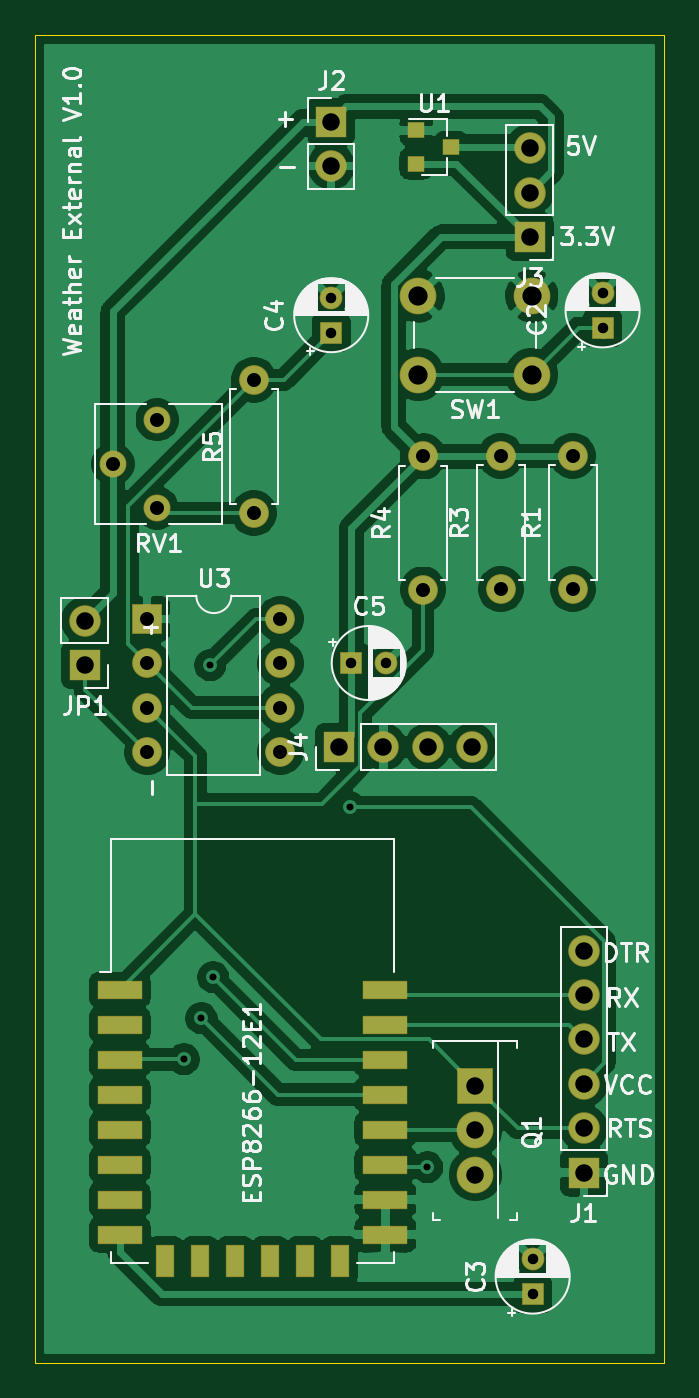
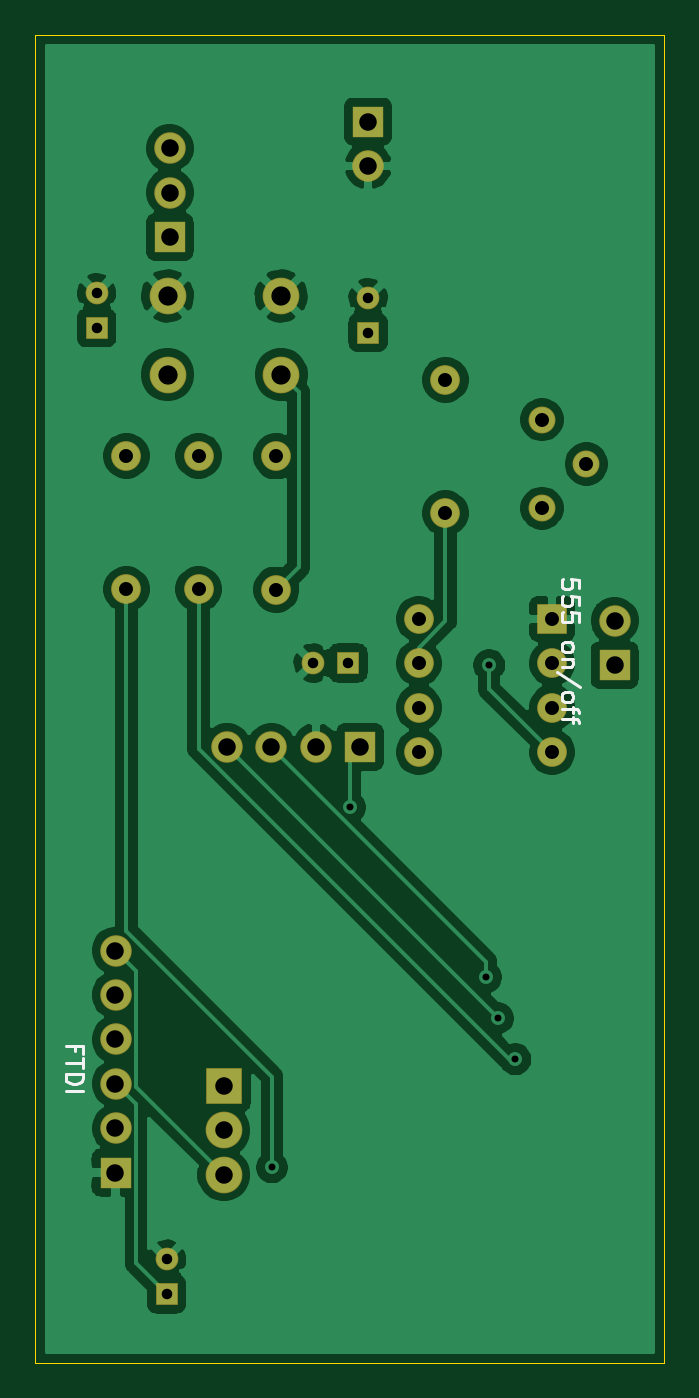
Circuit board: 11 layer files. Board 36.0 x 76.0 mm.
- bottom_copper: weather_external-B_Cu.gbr (83832 bytes)
- bottom_mask: weather_external-B_Mask.gbr (2395 bytes)
- paste: weather_external-B_Paste.gbr (479 bytes)
- bottom_silk: weather_external-B_SilkS.gbr (3541 bytes)
- outline: weather_external-Edge_Cuts.gbr (705 bytes)
- top_copper: weather_external-F_Cu.gbr (107053 bytes)
- top_mask: weather_external-F_Mask.gbr (3133 bytes)
- paste: weather_external-F_Paste.gbr (1217 bytes)
- top_silk: weather_external-F_SilkS.gbr (47118 bytes)
- drill: weather_external-NPTH.drl (304 bytes)
- drill: weather_external-PTH.drl (1260 bytes)

=== bottom_copper: weather_external-B_Cu.gbr (83832 bytes, source omitted) ===
=== bottom_mask: weather_external-B_Mask.gbr ===
%TF.GenerationSoftware,KiCad,Pcbnew,(5.1.6-0-10_14)*%
%TF.CreationDate,2020-10-13T22:09:45-04:00*%
%TF.ProjectId,weather_external,77656174-6865-4725-9f65-787465726e61,rev?*%
%TF.SameCoordinates,Original*%
%TF.FileFunction,Soldermask,Bot*%
%TF.FilePolarity,Negative*%
%FSLAX46Y46*%
G04 Gerber Fmt 4.6, Leading zero omitted, Abs format (unit mm)*
G04 Created by KiCad (PCBNEW (5.1.6-0-10_14)) date 2020-10-13 22:09:45*
%MOMM*%
%LPD*%
G01*
G04 APERTURE LIST*
%ADD10C,1.300000*%
%ADD11R,1.300000X1.300000*%
%ADD12O,1.700000X1.700000*%
%ADD13R,1.700000X1.700000*%
%ADD14C,1.540000*%
%ADD15O,1.800000X1.800000*%
%ADD16R,1.800000X1.800000*%
%ADD17C,1.700000*%
%ADD18C,2.100000*%
%ADD19R,2.100000X2.100000*%
G04 APERTURE END LIST*
D10*
%TO.C,C5*%
X19100000Y-60950000D03*
D11*
X17100000Y-60950000D03*
%TD*%
D12*
%TO.C,U3*%
X13045000Y-58425000D03*
X5425000Y-66045000D03*
X13045000Y-60965000D03*
X5425000Y-63505000D03*
X13045000Y-63505000D03*
X5425000Y-60965000D03*
X13045000Y-66045000D03*
D13*
X5425000Y-58425000D03*
%TD*%
D14*
%TO.C,RV1*%
X6000000Y-47025000D03*
X3460000Y-49565000D03*
X6000000Y-52105000D03*
%TD*%
D15*
%TO.C,JP1*%
X1850000Y-58535000D03*
D16*
X1850000Y-61075000D03*
%TD*%
D15*
%TO.C,J4*%
X24020000Y-65750000D03*
X21480000Y-65750000D03*
X18940000Y-65750000D03*
D16*
X16400000Y-65750000D03*
%TD*%
D12*
%TO.C,R5*%
X11525000Y-44755000D03*
D17*
X11525000Y-52375000D03*
%TD*%
D10*
%TO.C,C4*%
X15950000Y-40050000D03*
D11*
X15950000Y-42050000D03*
%TD*%
D18*
%TO.C,SW1*%
X20925000Y-44450000D03*
X20925000Y-39950000D03*
X27425000Y-44450000D03*
X27425000Y-39950000D03*
%TD*%
D12*
%TO.C,R4*%
X21200000Y-49130000D03*
D17*
X21200000Y-56750000D03*
%TD*%
D12*
%TO.C,R3*%
X25650000Y-49105000D03*
D17*
X25650000Y-56725000D03*
%TD*%
D12*
%TO.C,R1*%
X29775000Y-49105000D03*
D17*
X29775000Y-56725000D03*
%TD*%
D18*
%TO.C,Q1*%
X24200000Y-90230000D03*
X24200000Y-87690000D03*
D19*
X24200000Y-85150000D03*
%TD*%
D15*
%TO.C,J3*%
X27300000Y-31495000D03*
X27300000Y-34035000D03*
D16*
X27300000Y-36575000D03*
%TD*%
D15*
%TO.C,J2*%
X15950000Y-32515000D03*
D16*
X15950000Y-29975000D03*
%TD*%
D15*
%TO.C,J1*%
X30400000Y-77400000D03*
X30400000Y-79940000D03*
X30400000Y-82480000D03*
X30400000Y-85020000D03*
X30400000Y-87560000D03*
D16*
X30400000Y-90100000D03*
%TD*%
D10*
%TO.C,C3*%
X27475000Y-95050000D03*
D11*
X27475000Y-97050000D03*
%TD*%
D10*
%TO.C,C2*%
X31475000Y-39775000D03*
D11*
X31475000Y-41775000D03*
%TD*%
M02*

=== paste: weather_external-B_Paste.gbr ===
%TF.GenerationSoftware,KiCad,Pcbnew,(5.1.6-0-10_14)*%
%TF.CreationDate,2020-10-13T22:09:44-04:00*%
%TF.ProjectId,weather_external,77656174-6865-4725-9f65-787465726e61,rev?*%
%TF.SameCoordinates,Original*%
%TF.FileFunction,Paste,Bot*%
%TF.FilePolarity,Positive*%
%FSLAX46Y46*%
G04 Gerber Fmt 4.6, Leading zero omitted, Abs format (unit mm)*
G04 Created by KiCad (PCBNEW (5.1.6-0-10_14)) date 2020-10-13 22:09:44*
%MOMM*%
%LPD*%
G01*
G04 APERTURE LIST*
G04 APERTURE END LIST*
M02*

=== bottom_silk: weather_external-B_SilkS.gbr ===
%TF.GenerationSoftware,KiCad,Pcbnew,(5.1.6-0-10_14)*%
%TF.CreationDate,2020-10-13T22:09:44-04:00*%
%TF.ProjectId,weather_external,77656174-6865-4725-9f65-787465726e61,rev?*%
%TF.SameCoordinates,Original*%
%TF.FileFunction,Legend,Bot*%
%TF.FilePolarity,Positive*%
%FSLAX46Y46*%
G04 Gerber Fmt 4.6, Leading zero omitted, Abs format (unit mm)*
G04 Created by KiCad (PCBNEW (5.1.6-0-10_14)) date 2020-10-13 22:09:44*
%MOMM*%
%LPD*%
G01*
G04 APERTURE LIST*
%ADD10C,0.150000*%
G04 APERTURE END LIST*
D10*
X3877380Y-56677380D02*
X3877380Y-56201190D01*
X4353571Y-56153571D01*
X4305952Y-56201190D01*
X4258333Y-56296428D01*
X4258333Y-56534523D01*
X4305952Y-56629761D01*
X4353571Y-56677380D01*
X4448809Y-56725000D01*
X4686904Y-56725000D01*
X4782142Y-56677380D01*
X4829761Y-56629761D01*
X4877380Y-56534523D01*
X4877380Y-56296428D01*
X4829761Y-56201190D01*
X4782142Y-56153571D01*
X3877380Y-57629761D02*
X3877380Y-57153571D01*
X4353571Y-57105952D01*
X4305952Y-57153571D01*
X4258333Y-57248809D01*
X4258333Y-57486904D01*
X4305952Y-57582142D01*
X4353571Y-57629761D01*
X4448809Y-57677380D01*
X4686904Y-57677380D01*
X4782142Y-57629761D01*
X4829761Y-57582142D01*
X4877380Y-57486904D01*
X4877380Y-57248809D01*
X4829761Y-57153571D01*
X4782142Y-57105952D01*
X3877380Y-58582142D02*
X3877380Y-58105952D01*
X4353571Y-58058333D01*
X4305952Y-58105952D01*
X4258333Y-58201190D01*
X4258333Y-58439285D01*
X4305952Y-58534523D01*
X4353571Y-58582142D01*
X4448809Y-58629761D01*
X4686904Y-58629761D01*
X4782142Y-58582142D01*
X4829761Y-58534523D01*
X4877380Y-58439285D01*
X4877380Y-58201190D01*
X4829761Y-58105952D01*
X4782142Y-58058333D01*
X4877380Y-59963095D02*
X4829761Y-59867857D01*
X4782142Y-59820238D01*
X4686904Y-59772619D01*
X4401190Y-59772619D01*
X4305952Y-59820238D01*
X4258333Y-59867857D01*
X4210714Y-59963095D01*
X4210714Y-60105952D01*
X4258333Y-60201190D01*
X4305952Y-60248809D01*
X4401190Y-60296428D01*
X4686904Y-60296428D01*
X4782142Y-60248809D01*
X4829761Y-60201190D01*
X4877380Y-60105952D01*
X4877380Y-59963095D01*
X4210714Y-60725000D02*
X4877380Y-60725000D01*
X4305952Y-60725000D02*
X4258333Y-60772619D01*
X4210714Y-60867857D01*
X4210714Y-61010714D01*
X4258333Y-61105952D01*
X4353571Y-61153571D01*
X4877380Y-61153571D01*
X3829761Y-62344047D02*
X5115476Y-61486904D01*
X4877380Y-62820238D02*
X4829761Y-62725000D01*
X4782142Y-62677380D01*
X4686904Y-62629761D01*
X4401190Y-62629761D01*
X4305952Y-62677380D01*
X4258333Y-62725000D01*
X4210714Y-62820238D01*
X4210714Y-62963095D01*
X4258333Y-63058333D01*
X4305952Y-63105952D01*
X4401190Y-63153571D01*
X4686904Y-63153571D01*
X4782142Y-63105952D01*
X4829761Y-63058333D01*
X4877380Y-62963095D01*
X4877380Y-62820238D01*
X4210714Y-63439285D02*
X4210714Y-63820238D01*
X4877380Y-63582142D02*
X4020238Y-63582142D01*
X3925000Y-63629761D01*
X3877380Y-63725000D01*
X3877380Y-63820238D01*
X4210714Y-64010714D02*
X4210714Y-64391666D01*
X4877380Y-64153571D02*
X4020238Y-64153571D01*
X3925000Y-64201190D01*
X3877380Y-64296428D01*
X3877380Y-64391666D01*
X32728571Y-83173809D02*
X32728571Y-82840476D01*
X33252380Y-82840476D02*
X32252380Y-82840476D01*
X32252380Y-83316666D01*
X32252380Y-83554761D02*
X32252380Y-84126190D01*
X33252380Y-83840476D02*
X32252380Y-83840476D01*
X33252380Y-84459523D02*
X32252380Y-84459523D01*
X32252380Y-84697619D01*
X32300000Y-84840476D01*
X32395238Y-84935714D01*
X32490476Y-84983333D01*
X32680952Y-85030952D01*
X32823809Y-85030952D01*
X33014285Y-84983333D01*
X33109523Y-84935714D01*
X33204761Y-84840476D01*
X33252380Y-84697619D01*
X33252380Y-84459523D01*
X33252380Y-85459523D02*
X32252380Y-85459523D01*
M02*

=== outline: weather_external-Edge_Cuts.gbr ===
%TF.GenerationSoftware,KiCad,Pcbnew,(5.1.6-0-10_14)*%
%TF.CreationDate,2020-10-13T22:09:45-04:00*%
%TF.ProjectId,weather_external,77656174-6865-4725-9f65-787465726e61,rev?*%
%TF.SameCoordinates,Original*%
%TF.FileFunction,Profile,NP*%
%FSLAX46Y46*%
G04 Gerber Fmt 4.6, Leading zero omitted, Abs format (unit mm)*
G04 Created by KiCad (PCBNEW (5.1.6-0-10_14)) date 2020-10-13 22:09:45*
%MOMM*%
%LPD*%
G01*
G04 APERTURE LIST*
%TA.AperFunction,Profile*%
%ADD10C,0.050000*%
%TD*%
G04 APERTURE END LIST*
D10*
X35000000Y-101000000D02*
X35000000Y-25000000D01*
X35000000Y-101000000D02*
X-1000000Y-101000000D01*
X-1000000Y-25000000D02*
X-1000000Y-101000000D01*
X-1000000Y-25000000D02*
X35000000Y-25000000D01*
M02*

=== top_copper: weather_external-F_Cu.gbr (107053 bytes, source omitted) ===
=== top_mask: weather_external-F_Mask.gbr ===
%TF.GenerationSoftware,KiCad,Pcbnew,(5.1.6-0-10_14)*%
%TF.CreationDate,2020-10-13T22:09:44-04:00*%
%TF.ProjectId,weather_external,77656174-6865-4725-9f65-787465726e61,rev?*%
%TF.SameCoordinates,Original*%
%TF.FileFunction,Soldermask,Top*%
%TF.FilePolarity,Negative*%
%FSLAX46Y46*%
G04 Gerber Fmt 4.6, Leading zero omitted, Abs format (unit mm)*
G04 Created by KiCad (PCBNEW (5.1.6-0-10_14)) date 2020-10-13 22:09:44*
%MOMM*%
%LPD*%
G01*
G04 APERTURE LIST*
%ADD10C,1.300000*%
%ADD11R,1.300000X1.300000*%
%ADD12O,1.700000X1.700000*%
%ADD13R,1.700000X1.700000*%
%ADD14R,2.600000X1.100000*%
%ADD15R,1.100000X1.900000*%
%ADD16C,1.540000*%
%ADD17O,1.800000X1.800000*%
%ADD18R,1.800000X1.800000*%
%ADD19C,1.700000*%
%ADD20R,1.000000X0.900000*%
%ADD21C,2.100000*%
%ADD22R,2.100000X2.100000*%
G04 APERTURE END LIST*
D10*
%TO.C,C5*%
X19100000Y-60950000D03*
D11*
X17100000Y-60950000D03*
%TD*%
D12*
%TO.C,U3*%
X13045000Y-58425000D03*
X5425000Y-66045000D03*
X13045000Y-60965000D03*
X5425000Y-63505000D03*
X13045000Y-63505000D03*
X5425000Y-60965000D03*
X13045000Y-66045000D03*
D13*
X5425000Y-58425000D03*
%TD*%
D14*
%TO.C,ESP8266-12E1*%
X19050000Y-79650000D03*
X19050000Y-81650000D03*
X19050000Y-83650000D03*
X19050000Y-85650000D03*
X19050000Y-87650000D03*
X19050000Y-89650000D03*
X19050000Y-91650000D03*
X19050000Y-93650000D03*
D15*
X16450000Y-95150000D03*
X14450000Y-95150000D03*
X12450000Y-95150000D03*
X10450000Y-95150000D03*
X8450000Y-95150000D03*
X6450000Y-95150000D03*
D14*
X3850000Y-93650000D03*
X3850000Y-91650000D03*
X3850000Y-89650000D03*
X3850000Y-87650000D03*
X3850000Y-85650000D03*
X3850000Y-83650000D03*
X3850000Y-81650000D03*
X3850000Y-79650000D03*
%TD*%
D16*
%TO.C,RV1*%
X6000000Y-47025000D03*
X3460000Y-49565000D03*
X6000000Y-52105000D03*
%TD*%
D17*
%TO.C,JP1*%
X1850000Y-58535000D03*
D18*
X1850000Y-61075000D03*
%TD*%
D17*
%TO.C,J4*%
X24020000Y-65750000D03*
X21480000Y-65750000D03*
X18940000Y-65750000D03*
D18*
X16400000Y-65750000D03*
%TD*%
D12*
%TO.C,R5*%
X11525000Y-44755000D03*
D19*
X11525000Y-52375000D03*
%TD*%
D10*
%TO.C,C4*%
X15950000Y-40050000D03*
D11*
X15950000Y-42050000D03*
%TD*%
D20*
%TO.C,U1*%
X22825000Y-31425000D03*
X20825000Y-32375000D03*
X20825000Y-30475000D03*
%TD*%
D21*
%TO.C,SW1*%
X20925000Y-44450000D03*
X20925000Y-39950000D03*
X27425000Y-44450000D03*
X27425000Y-39950000D03*
%TD*%
D12*
%TO.C,R4*%
X21200000Y-49130000D03*
D19*
X21200000Y-56750000D03*
%TD*%
D12*
%TO.C,R3*%
X25650000Y-49105000D03*
D19*
X25650000Y-56725000D03*
%TD*%
D12*
%TO.C,R1*%
X29775000Y-49105000D03*
D19*
X29775000Y-56725000D03*
%TD*%
D21*
%TO.C,Q1*%
X24200000Y-90230000D03*
X24200000Y-87690000D03*
D22*
X24200000Y-85150000D03*
%TD*%
D17*
%TO.C,J3*%
X27300000Y-31495000D03*
X27300000Y-34035000D03*
D18*
X27300000Y-36575000D03*
%TD*%
D17*
%TO.C,J2*%
X15950000Y-32515000D03*
D18*
X15950000Y-29975000D03*
%TD*%
D17*
%TO.C,J1*%
X30400000Y-77400000D03*
X30400000Y-79940000D03*
X30400000Y-82480000D03*
X30400000Y-85020000D03*
X30400000Y-87560000D03*
D18*
X30400000Y-90100000D03*
%TD*%
D10*
%TO.C,C3*%
X27475000Y-95050000D03*
D11*
X27475000Y-97050000D03*
%TD*%
D10*
%TO.C,C2*%
X31475000Y-39775000D03*
D11*
X31475000Y-41775000D03*
%TD*%
M02*

=== paste: weather_external-F_Paste.gbr ===
%TF.GenerationSoftware,KiCad,Pcbnew,(5.1.6-0-10_14)*%
%TF.CreationDate,2020-10-13T22:09:44-04:00*%
%TF.ProjectId,weather_external,77656174-6865-4725-9f65-787465726e61,rev?*%
%TF.SameCoordinates,Original*%
%TF.FileFunction,Paste,Top*%
%TF.FilePolarity,Positive*%
%FSLAX46Y46*%
G04 Gerber Fmt 4.6, Leading zero omitted, Abs format (unit mm)*
G04 Created by KiCad (PCBNEW (5.1.6-0-10_14)) date 2020-10-13 22:09:44*
%MOMM*%
%LPD*%
G01*
G04 APERTURE LIST*
%ADD10R,2.500000X1.000000*%
%ADD11R,1.000000X1.800000*%
%ADD12R,0.900000X0.800000*%
G04 APERTURE END LIST*
D10*
%TO.C,ESP8266-12E1*%
X19050000Y-79650000D03*
X19050000Y-81650000D03*
X19050000Y-83650000D03*
X19050000Y-85650000D03*
X19050000Y-87650000D03*
X19050000Y-89650000D03*
X19050000Y-91650000D03*
X19050000Y-93650000D03*
D11*
X16450000Y-95150000D03*
X14450000Y-95150000D03*
X12450000Y-95150000D03*
X10450000Y-95150000D03*
X8450000Y-95150000D03*
X6450000Y-95150000D03*
D10*
X3850000Y-93650000D03*
X3850000Y-91650000D03*
X3850000Y-89650000D03*
X3850000Y-87650000D03*
X3850000Y-85650000D03*
X3850000Y-83650000D03*
X3850000Y-81650000D03*
X3850000Y-79650000D03*
%TD*%
D12*
%TO.C,U1*%
X22825000Y-31425000D03*
X20825000Y-32375000D03*
X20825000Y-30475000D03*
%TD*%
M02*

=== top_silk: weather_external-F_SilkS.gbr (47118 bytes, source omitted) ===
=== drill: weather_external-NPTH.drl ===
M48
; DRILL file {KiCad (5.1.6-0-10_14)} date Tuesday, October 13, 2020 at 10:09:46 PM
; FORMAT={-:-/ absolute / inch / decimal}
; #@! TF.CreationDate,2020-10-13T22:09:46-04:00
; #@! TF.GenerationSoftware,Kicad,Pcbnew,(5.1.6-0-10_14)
; #@! TF.FileFunction,NonPlated,1,2,NPTH
FMAT,2
INCH
%
G90
G05
T0
M30

=== drill: weather_external-PTH.drl ===
M48
; DRILL file {KiCad (5.1.6-0-10_14)} date Tuesday, October 13, 2020 at 10:09:46 PM
; FORMAT={-:-/ absolute / inch / decimal}
; #@! TF.CreationDate,2020-10-13T22:09:46-04:00
; #@! TF.GenerationSoftware,Kicad,Pcbnew,(5.1.6-0-10_14)
; #@! TF.FileFunction,Plated,1,2,PTH
FMAT,2
INCH
T1C0.0157
T2C0.0236
T3C0.0315
T4C0.0394
T5C0.0433
%
G90
G05
T1
X0.2963Y-3.2923
X0.3356Y-3.1998
X0.3553Y-2.4045
X0.3622Y-3.1073
X0.6694Y-2.7245
X0.8445Y-3.5354
T2
X1.0817Y-3.7421
X1.0817Y-3.8209
X1.2392Y-1.5659
X1.2392Y-1.6447
X0.6732Y-2.3996
X0.752Y-2.3996
X0.628Y-1.5768
X0.628Y-1.6555
T3
X1.1722Y-1.9333
X1.1722Y-2.2333
X0.4537Y-1.762
X0.4537Y-2.062
X0.2136Y-2.3002
X0.2136Y-2.4002
X0.2136Y-2.5002
X0.2136Y-2.6002
X0.5136Y-2.3002
X0.5136Y-2.4002
X0.5136Y-2.5002
X0.5136Y-2.6002
X0.8346Y-1.9343
X0.8346Y-2.2343
X0.1362Y-1.9514
X0.2362Y-1.8514
X0.2362Y-2.0514
X1.0098Y-1.9333
X1.0098Y-2.2333
T4
X1.0748Y-1.24
X1.0748Y-1.34
X1.0748Y-1.44
X0.0728Y-2.3045
X0.0728Y-2.4045
X1.1969Y-3.0472
X1.1969Y-3.1472
X1.1969Y-3.2472
X1.1969Y-3.3472
X1.1969Y-3.4472
X1.1969Y-3.5472
X0.6457Y-2.5886
X0.7457Y-2.5886
X0.8457Y-2.5886
X0.9457Y-2.5886
X0.9528Y-3.3524
X0.9528Y-3.4524
X0.9528Y-3.5524
X0.628Y-1.1801
X0.628Y-1.2801
T5
X0.8238Y-1.5728
X0.8238Y-1.75
X1.0797Y-1.5728
X1.0797Y-1.75
T0
M30

